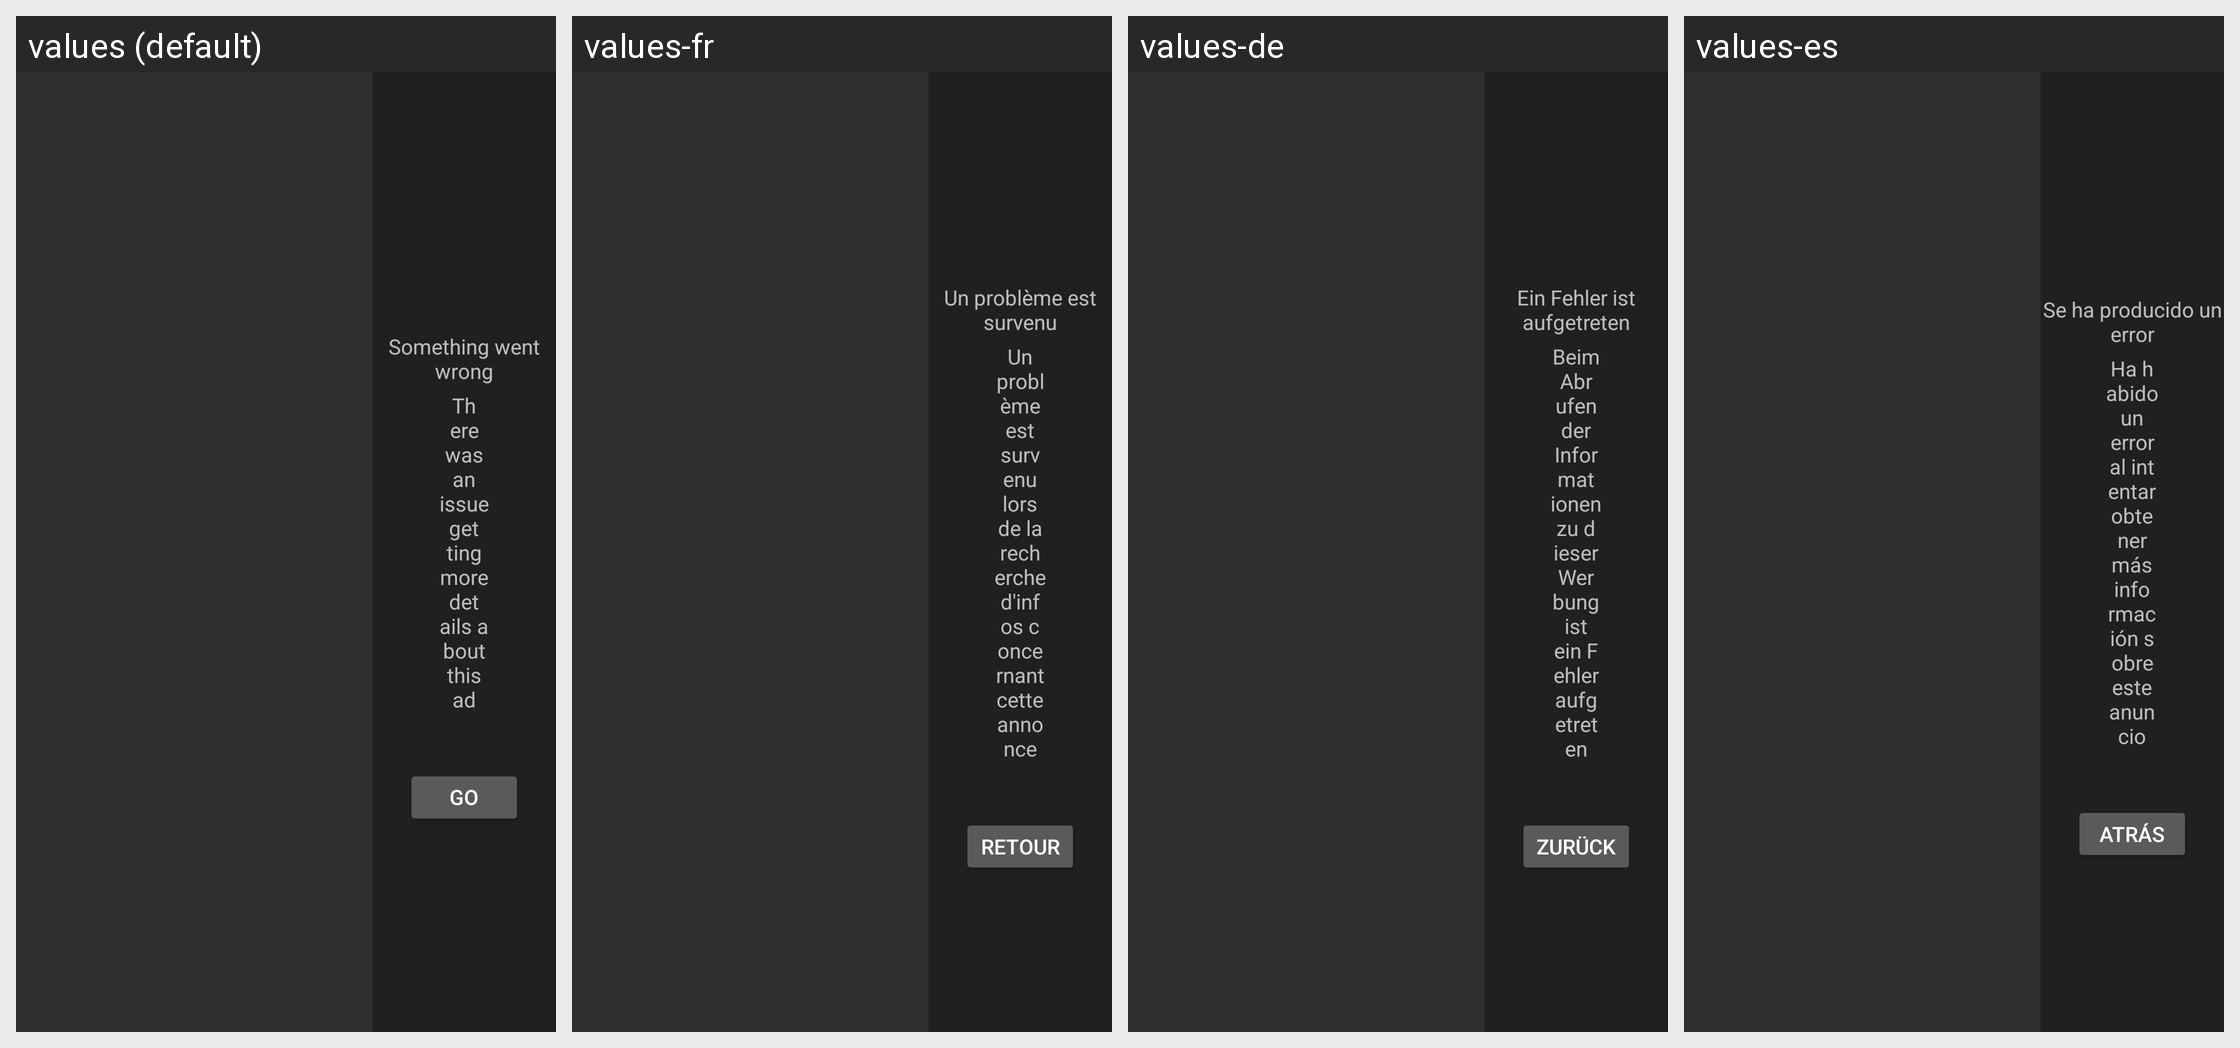

This grid shows one Android layout under several languages. Give, for every string resource on the screen, its name, the default text and each shown locale's text.
Android screen res/layout/fragment_error_message.xml rendered under 4 locales, left to right: values (default), values-fr, values-de, values-es. Device: Nexus 5 (rendered at 1080×1920; each locale shown at half size, 540×960, under a caption strip naming it); theme Theme.AppCompat.NoActionBar.
Other locales in the repository, not shown: values-af, values-am, values-ar, values-as, values-az, values-be, values-bg, values-bn, values-bn-rBD, values-bs, values-ca, values-cs, values-da, values-el, values-en-rCA, values-en-rGB, values-en-rIN, values-en-rXC, values-es-rUS, values-et, values-eu, values-fa, values-fi, values-fr-rCA, values-gl, values-gu, values-hi, values-hi-rIN, values-hr, values-hu, values-hy, values-in, values-is, values-it, values-iw, values-ja, values-ka, values-kk, values-km, values-kn, values-ko, values-ky, values-lo, values-lt, values-lv, values-mk, values-ml, values-mn, values-mr, values-ms, values-my, values-nb, values-ne, values-nl, values-or, values-pa, values-pl, values-pl-rPL, values-pt, values-pt-rBR, values-pt-rPT, values-ro, values-ru, values-si, values-sk, values-sl, values-sq, values-sr, values-sv, values-sw, values-ta, values-te, values-th, values-tl, values-tr, values-uk, values-ur, values-uz, values-vi, values-zh, values-zh-rCN, values-zh-rHK, values-zh-rTW, values-zu.
Strings drawn on this screen, with the default value and each locale's value (text and hints the layout hard-codes, and strings that could not be matched under every locale, appear in the picture but are not listed):

error_message_text
  values: Something went wrong
  values-fr: Un problème est survenu
  values-de: Ein Fehler ist aufgetreten
  values-es: Se ha producido un error

error_message_description_text
  values: There was an issue getting more details about this ad
  values-fr: Un problème est survenu lors de la recherche d'infos concernant cette annonce
  values-de: Beim Abrufen der Informationen zu dieser Werbung ist ein Fehler aufgetreten
  values-es: Ha habido un error al intentar obtener más información sobre este anuncio

back_button_text
  values: Go back
  values-fr: Retour
  values-de: Zurück
  values-es: Atrás
